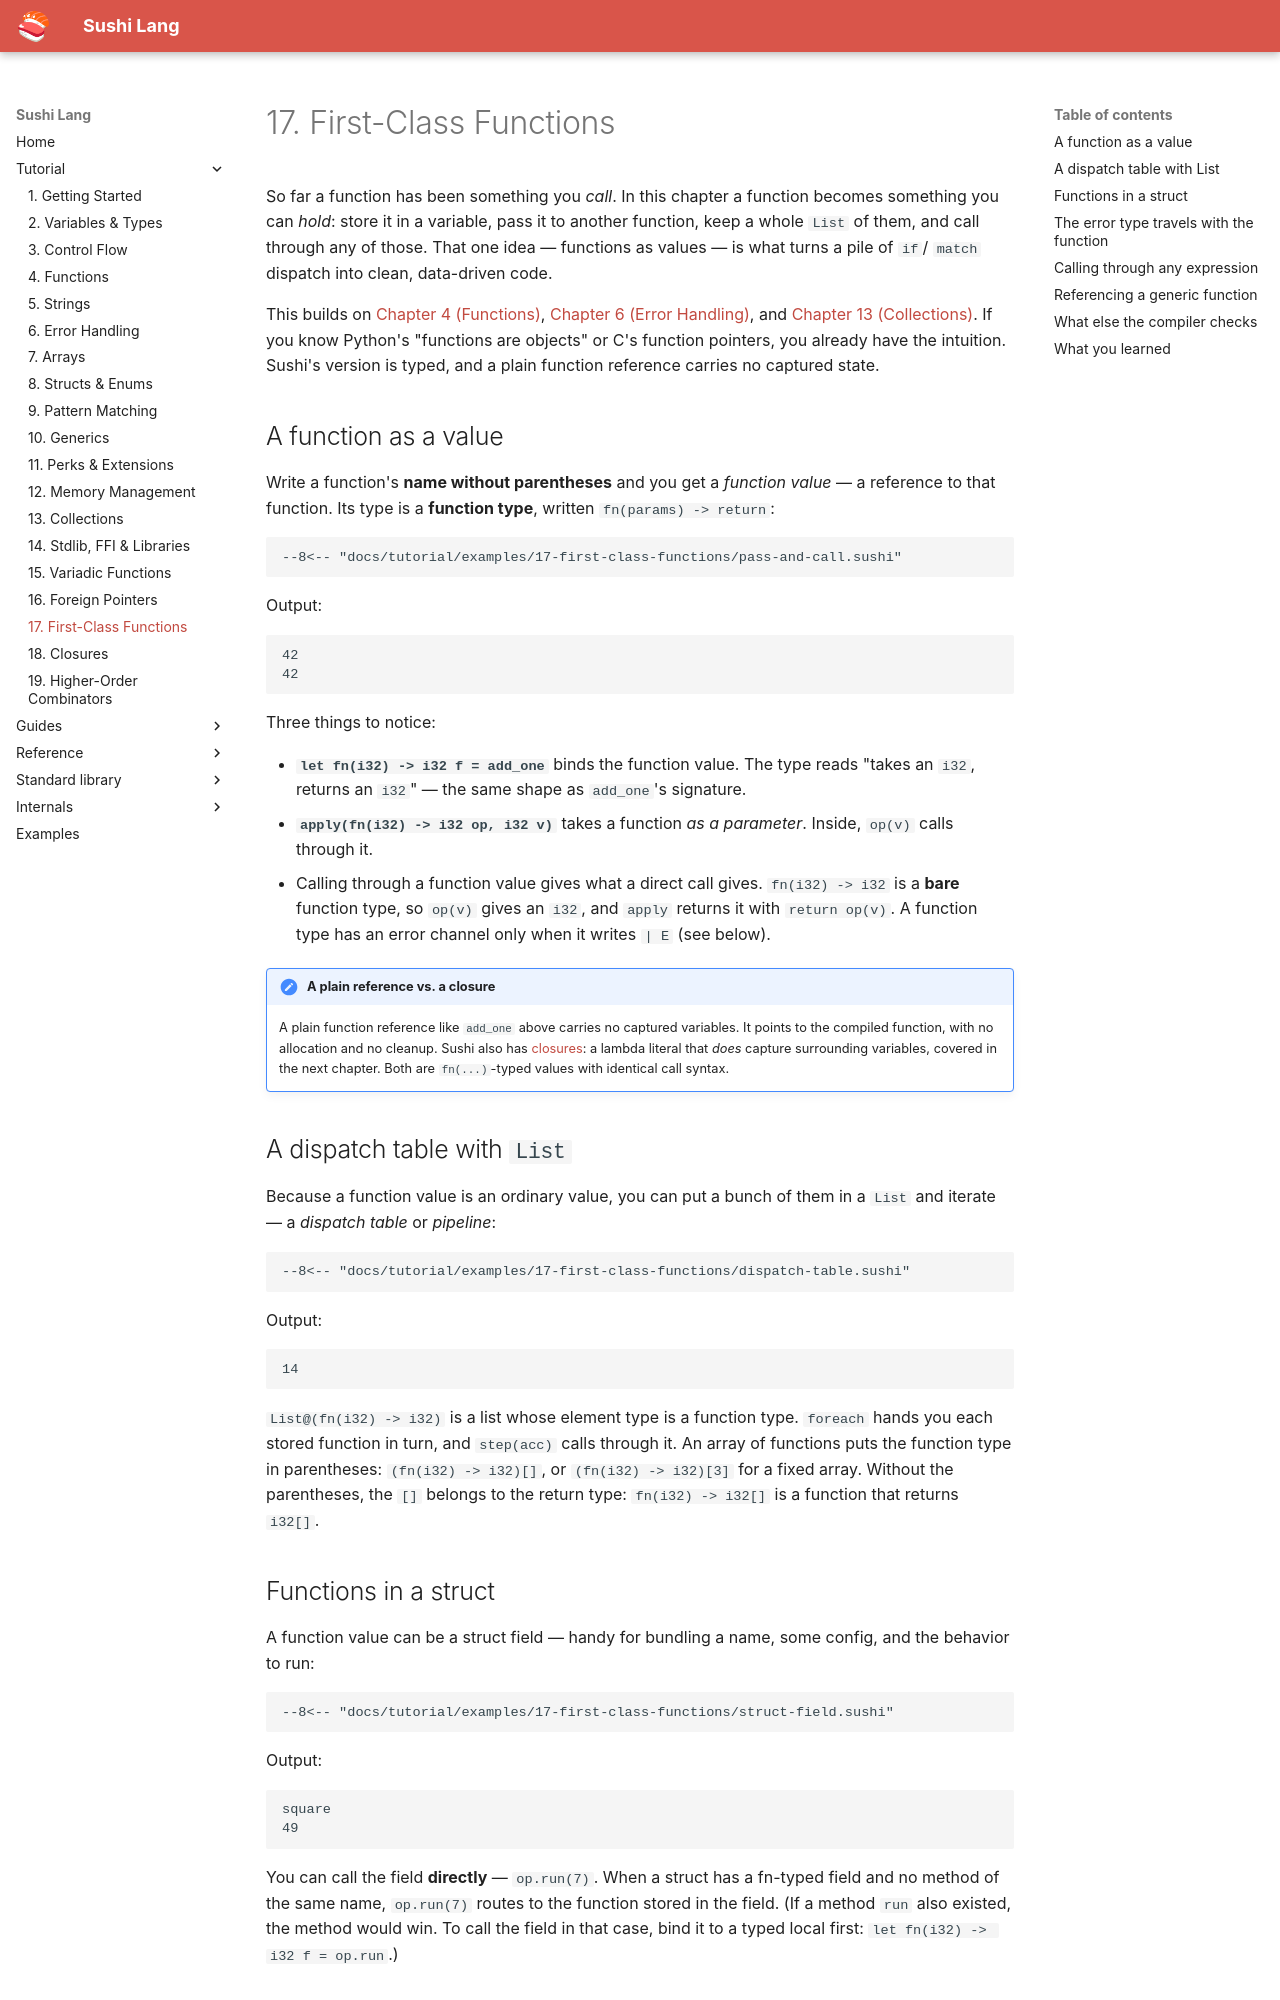

repository: BigWhale/sushi-lang · page: tutorial/17-first-class-functions/index.html · generator: mkdocs

# 17. First-Class Functions

So far a function has been something you *call*. In this chapter a function becomes something you
can *hold*: store it in a variable, pass it to another function, keep a whole `List` of them, and
call through any of those. That one idea — functions as values — is what turns a pile of `if`/
`match` dispatch into clean, data-driven code.

This builds on [Chapter 4 (Functions)](04-functions.md), [Chapter 6 (Error Handling)](06-error-handling.md),
and [Chapter 13 (Collections)](13-collections.md). If you know Python's "functions are objects" or
C's function pointers, you already have the intuition. Sushi's version is typed, and a plain
function reference carries no captured state.

## A function as a value

Write a function's **name without parentheses** and you get a *function value* — a reference to
that function. Its type is a **function type**, written `fn(params) -> return`:

```sushi
--8<-- "docs/tutorial/examples/17-first-class-functions/pass-and-call.sushi"
```

Output:

```
42
42
```

Three things to notice:

- **`let fn(i32) -> i32 f = add_one`** binds the function value. The type reads "takes an `i32`,
  returns an `i32`" — the same shape as `add_one`'s signature.
- **`apply(fn(i32) -> i32 op, i32 v)`** takes a function *as a parameter*. Inside, `op(v)` calls
  through it.
- Calling through a function value gives what a direct call gives. `fn(i32) -> i32` is a
  **bare** function type, so `op(v)` gives an `i32`, and `apply` returns it with
  `return op(v)`. A function type has an error channel only when it writes `| E` (see
  below).

!!! note "A plain reference vs. a closure"
    A plain function reference like `add_one` above carries no captured variables. It points to
    the compiled function, with no allocation and no cleanup. Sushi also has
    [closures](../closures.md): a lambda literal that *does* capture surrounding variables, covered
    in the next chapter. Both are `fn(...)`-typed values with identical call syntax.

## A dispatch table with `List`

Because a function value is an ordinary value, you can put a bunch of them in a `List` and iterate
— a *dispatch table* or *pipeline*:

```sushi
--8<-- "docs/tutorial/examples/17-first-class-functions/dispatch-table.sushi"
```

Output:

```
14
```

`List@(fn(i32) -> i32)` is a list whose element type is a function type. `foreach` hands you each
stored function in turn, and `step(acc)` calls through it. An array of functions puts the
function type in parentheses: `(fn(i32) -> i32)[]`, or `(fn(i32) -> i32)[3]` for a fixed array.
Without the parentheses, the `[]` belongs to the return type: `fn(i32) -> i32[]` is a function
that returns `i32[]`.

## Functions in a struct

A function value can be a struct field — handy for bundling a name, some config, and the behavior
to run:

```sushi
--8<-- "docs/tutorial/examples/17-first-class-functions/struct-field.sushi"
```

Output:

```
square
49
```

You can call the field **directly** — `op.run(7)`. When a struct has a fn-typed field and no
method of the same name, `op.run(7)` routes to the function stored in the field. (If a method
`run` also existed, the method would win. To call the field in that case, bind it to a typed
local first: `let fn(i32) -> i32 f = op.run`.)
